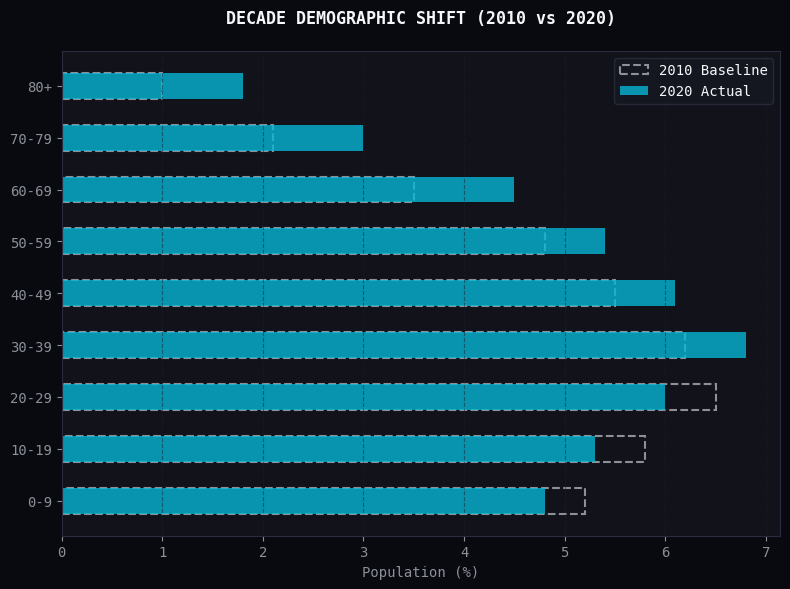
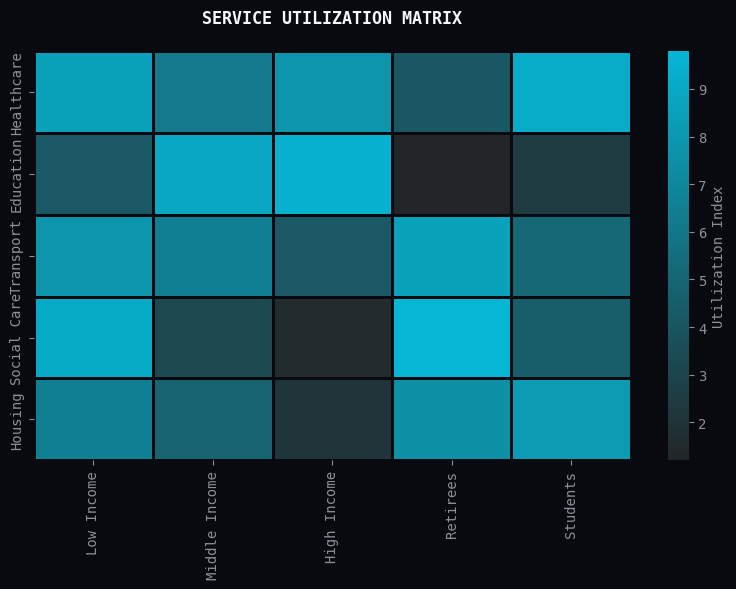

The script that saved these images, in order:
"""
Project 03: Public Sector Descriptive Analysis
Visualisations: Demographic Shift, Policy Impact Timeline
"""

import matplotlib.pyplot as plt
import seaborn as sns
import numpy as np

# ─── DESIGN TOKENS ──────────────
BG_COLOR = "#090A0F"
CARD_COLOR = "#12131A"
SURFACE_COLOR = "#171922"
CYAN = "#06B6D4"
EMERALD = "#10B981"
TEXT_PRIMARY = "#F5F7FA"
TEXT_SECONDARY = "#8B909B"

plt.rcParams.update({
    "figure.facecolor": BG_COLOR,
    "axes.facecolor": CARD_COLOR,
    "axes.edgecolor": "#2A2D3D",
    "axes.labelcolor": TEXT_SECONDARY,
    "text.color": TEXT_PRIMARY,
    "xtick.color": TEXT_SECONDARY,
    "ytick.color": TEXT_SECONDARY,
    "grid.color": "#1C1F2A",
    "grid.alpha": 0.5,
    "font.family": "monospace"
})

def plot_demographic_shift():
    """Population Pyramid for Demographic Shift Analysis"""
    age_groups = ['0-9', '10-19', '20-29', '30-39', '40-49', '50-59', '60-69', '70-79', '80+']
    
    # 2010 Data
    pop_2010 = np.array([5.2, 5.8, 6.5, 6.2, 5.5, 4.8, 3.5, 2.1, 1.0])
    # 2020 Data (Aging population shift)
    pop_2020 = np.array([4.8, 5.3, 6.0, 6.8, 6.1, 5.4, 4.5, 3.0, 1.8])
    
    y = np.arange(len(age_groups))
    
    fig, ax = plt.subplots(figsize=(8, 6))
    
    # Plot 2010 as lines/outlines
    ax.barh(y, pop_2010, height=0.5, color='none', edgecolor=TEXT_SECONDARY, linestyle='--', linewidth=1.5, label='2010 Baseline')
    
    # Plot 2020 as solid bars
    ax.barh(y, pop_2020, height=0.5, color=CYAN, alpha=0.8, label='2020 Actual')
    
    ax.set_yticks(y)
    ax.set_yticklabels(age_groups)
    ax.set_xlabel("Population (%)")
    ax.set_title("DECADE DEMOGRAPHIC SHIFT (2010 vs 2020)", pad=20, fontdict={'weight': 'bold'})
    ax.grid(axis='x', linestyle='--')
    
    ax.legend(facecolor=SURFACE_COLOR, edgecolor="#2A2D3D")
    
    plt.tight_layout()
    return fig

def plot_service_utilization():
    """Service Utilization Heatmap across Demographics"""
    services = ['Healthcare', 'Education', 'Transport', 'Social Care', 'Housing']
    demographics = ['Low Income', 'Middle Income', 'High Income', 'Retirees', 'Students']
    
    # Mock utilization matrix
    data = np.array([
        [8.5, 6.2, 7.8, 4.1, 9.2],  # Healthcare
        [4.2, 8.9, 9.5, 1.2, 2.5],  # Education
        [7.8, 6.5, 4.2, 8.5, 5.1],  # Transport
        [9.1, 3.2, 1.5, 9.8, 4.5],  # Social Care
        [6.5, 4.8, 2.1, 7.5, 8.2]   # Housing
    ])
    
    fig, ax = plt.subplots(figsize=(8, 6))
    
    sns.heatmap(data, cmap=sns.dark_palette(CYAN, as_cmap=True), 
                xticklabels=demographics, yticklabels=services,
                linewidths=1, linecolor=BG_COLOR, ax=ax, cbar_kws={'label': 'Utilization Index'})
    
    ax.set_title("SERVICE UTILIZATION MATRIX", pad=20, fontdict={'weight': 'bold'})
    
    plt.tight_layout()
    return fig

if __name__ == "__main__":
    fig1 = plot_demographic_shift()
    fig2 = plot_service_utilization()
    plt.show()
